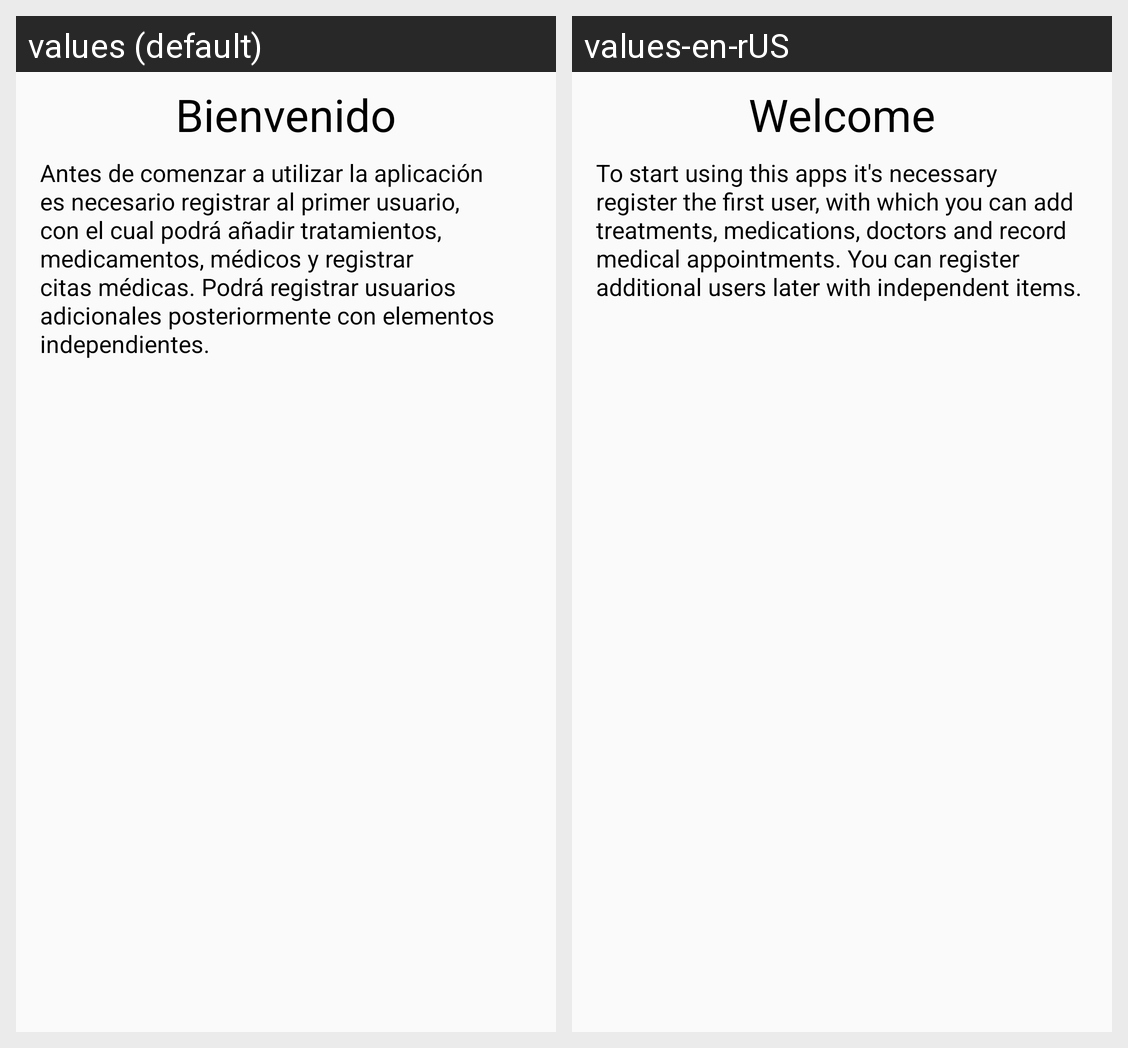

Translations of the strings shown on this Android screen, per locale in the grid:
Android screen res/layout/welcome_dialog.xml rendered under 2 locales, left to right: values (default), values-en-rUS. Device: Nexus 5 (rendered at 1080×1920; each locale shown at half size, 540×960, under a caption strip naming it); theme AppTheme.
Strings drawn on this screen, with the default value and each locale's value (text and hints the layout hard-codes, and strings that could not be matched under every locale, appear in the picture but are not listed):

bienvenido
  values: Bienvenido
  values-en-rUS: Welcome

mensaje_bienvenida
  values: Antes de comenzar a utilizar la aplicación es necesario registrar al primer usuario, con el cual podrá añadir tratamientos, medicamentos, médicos y registrar citas médicas. Podrá registrar usuarios adicionales posteriormente con elementos independientes.
  values-en-rUS: To start using this apps it's necessary register the first user, with which you can add treatments, medications, doctors and record medical appointments. You can register additional users later with independent items.
